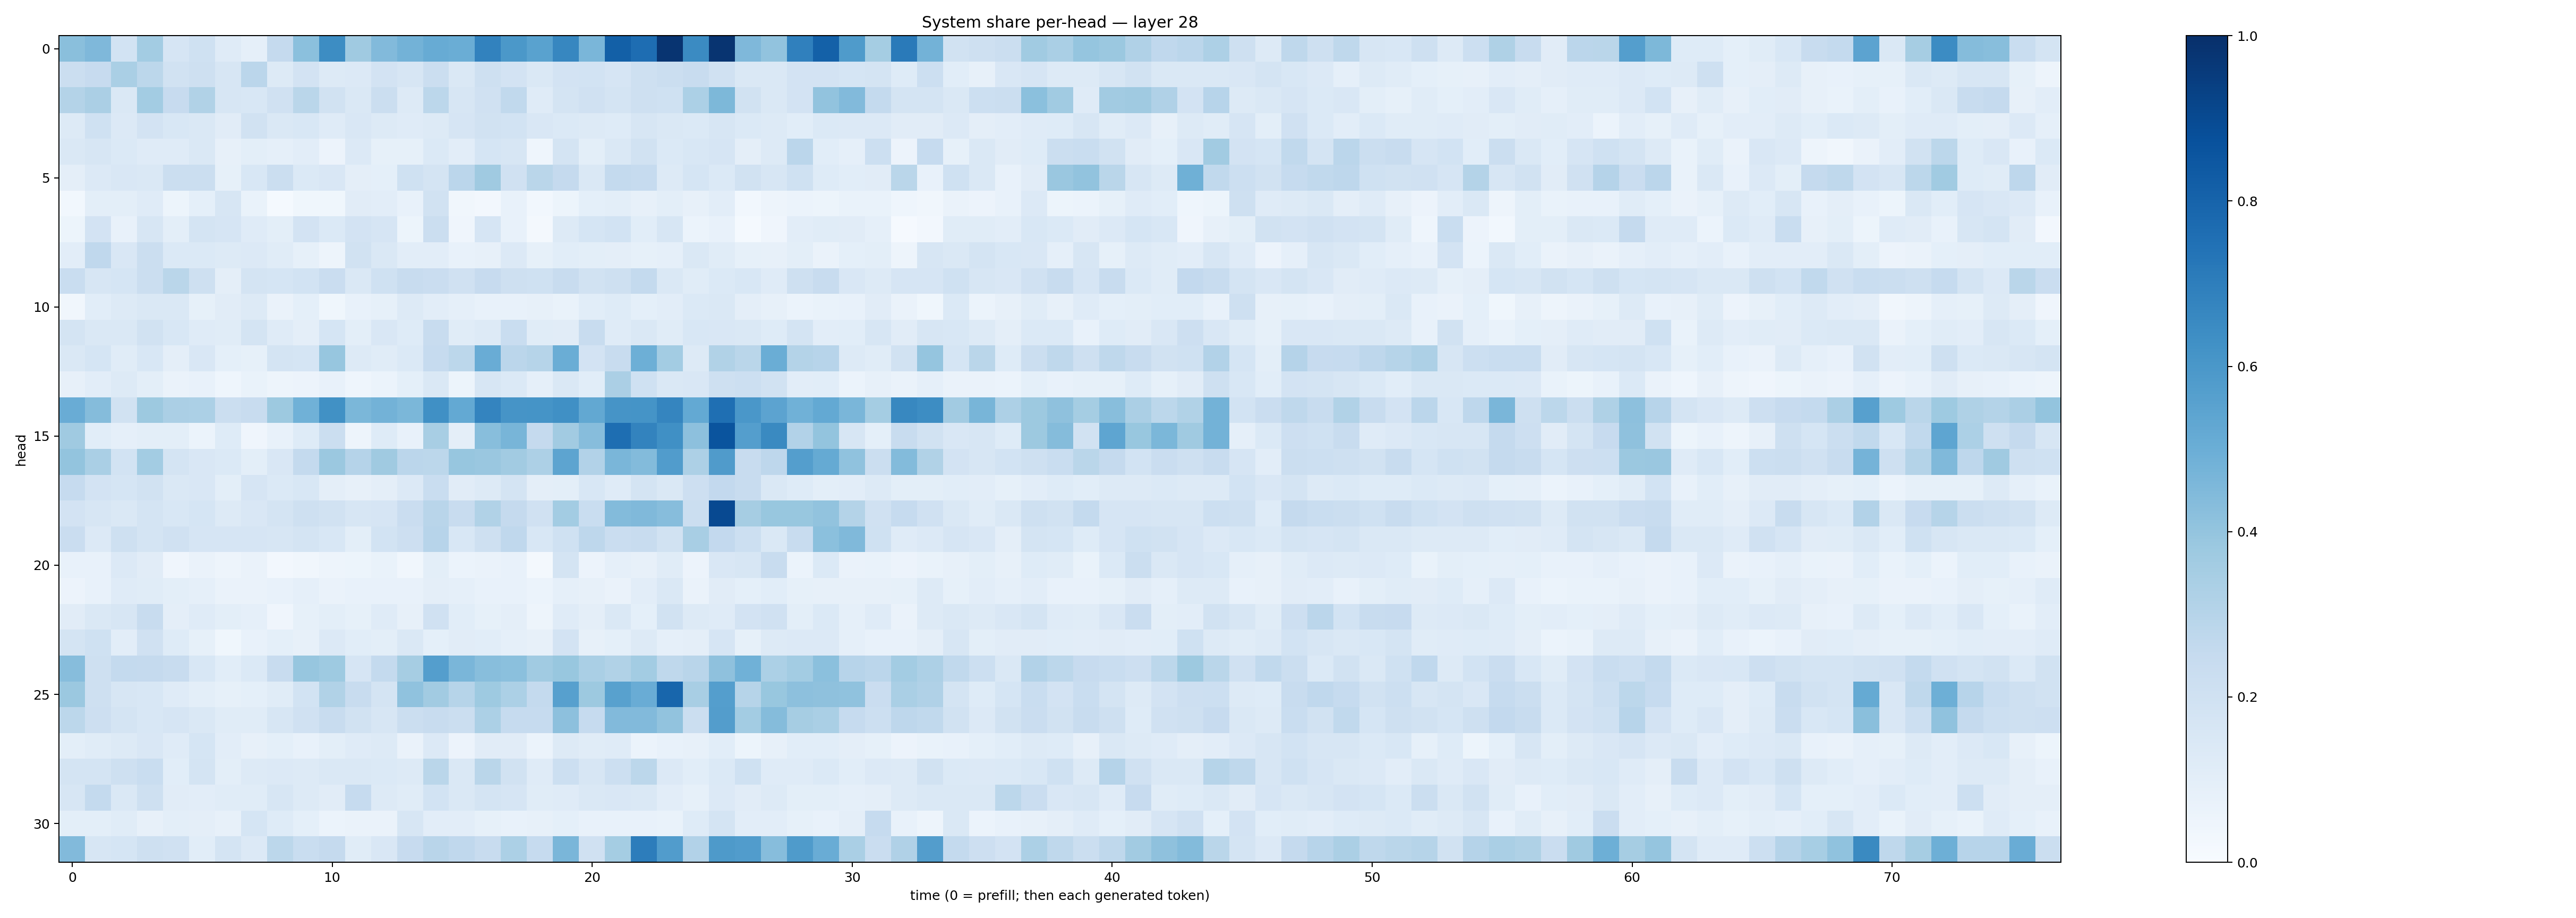

Source data for this figure (header and first rows):
0.4238028, 0.4517838, 0.18400788, 0.3584268, 0.16467057, 0.20128323, 0.119603425, 0.08863106, 0.2536119, 0.42085874, 0.6417826, 0.36839437, 0.44233, 0.47977632, 0.508138, 0.5020131, 0.6835372, 0.59499997, 0.55465347, 0.66588694, 0.4642, 0.8133256, 0.7651293, 0.9818889
0.2218, 0.2427, 0.3391, 0.2778, 0.1945, 0.204, 0.1594, 0.2819, 0.131, 0.1802, 0.1276, 0.1335, 0.181, 0.1589, 0.2239, 0.1479, 0.2091, 0.1803, 0.1465, 0.1826, 0.1859, 0.1673, 0.2035, 0.2236
0.3083, 0.3332, 0.147, 0.3585, 0.2428, 0.3159, 0.1627, 0.1554, 0.1979, 0.2866, 0.1932, 0.1456, 0.2243, 0.1252, 0.2785, 0.1608, 0.1981, 0.2649, 0.1177, 0.1778, 0.1992, 0.1784, 0.21, 0.2002
0.1276, 0.2005, 0.1344, 0.1803, 0.1535, 0.1416, 0.1126, 0.1898, 0.1455, 0.1549, 0.1184, 0.1487, 0.1282, 0.1186, 0.13, 0.1652, 0.1914, 0.1852, 0.1498, 0.1387, 0.1322, 0.1218, 0.1637, 0.1434
0.1422, 0.1573, 0.1399, 0.1193, 0.1196, 0.1438, 0.07848, 0.09816, 0.08956, 0.1018, 0.05767, 0.1337, 0.0859, 0.08525, 0.1398, 0.1017, 0.1713, 0.1614, 0.04428, 0.1796, 0.09967, 0.1476, 0.1888, 0.1386
0.09536, 0.1362, 0.1497, 0.1468, 0.2259, 0.2229, 0.0829, 0.1541, 0.225, 0.1388, 0.1513, 0.09726, 0.09276, 0.2027, 0.1764, 0.2845, 0.3707, 0.1969, 0.2888, 0.2523, 0.144, 0.255, 0.2475, 0.1262
0.03067, 0.09917, 0.09999, 0.1195, 0.05446, 0.09094, 0.1577, 0.06705, 0.01277, 0.03625, 0.03582, 0.1125, 0.1019, 0.07548, 0.1923, 0.03229, 0.0259, 0.07713, 0.0301, 0.05275, 0.0935, 0.09961, 0.07932, 0.1013
0.05317, 0.1812, 0.07071, 0.1575, 0.09793, 0.174, 0.1653, 0.1189, 0.09904, 0.1801, 0.1368, 0.1818, 0.1659, 0.05305, 0.2201, 0.03995, 0.1658, 0.07733, 0.01861, 0.1322, 0.17, 0.1847, 0.1062, 0.158
0.1029, 0.2695, 0.1515, 0.2256, 0.1369, 0.1393, 0.1259, 0.1333, 0.114, 0.08295, 0.04963, 0.1944, 0.1425, 0.1041, 0.1041, 0.07601, 0.07895, 0.1354, 0.0827, 0.1056, 0.1007, 0.09418, 0.08523, 0.08697
0.2311, 0.1605, 0.1713, 0.2203, 0.2873, 0.2036, 0.09391, 0.1725, 0.1684, 0.1839, 0.2266, 0.1423, 0.2019, 0.2376, 0.2295, 0.1982, 0.2426, 0.2079, 0.2001, 0.2417, 0.1944, 0.204, 0.2559, 0.1472
0.03129, 0.1061, 0.1324, 0.1414, 0.1455, 0.0859, 0.1109, 0.1259, 0.06541, 0.09028, 0.0388, 0.07257, 0.08378, 0.1251, 0.1055, 0.08688, 0.07285, 0.07196, 0.0782, 0.06888, 0.108, 0.1236, 0.09318, 0.1053
0.179, 0.1421, 0.1473, 0.1893, 0.1557, 0.1204, 0.1156, 0.1732, 0.1189, 0.09468, 0.1688, 0.09921, 0.1488, 0.1225, 0.2395, 0.1133, 0.1318, 0.2312, 0.1162, 0.1118, 0.2373, 0.1204, 0.1406, 0.1139
0.1468, 0.1681, 0.117, 0.1548, 0.09701, 0.1492, 0.0932, 0.08253, 0.1757, 0.1706, 0.3907, 0.1285, 0.114, 0.1388, 0.2481, 0.278, 0.5077, 0.2849, 0.2991, 0.5038, 0.1808, 0.2418, 0.4928, 0.3569
0.07965, 0.104, 0.1326, 0.09828, 0.06361, 0.07571, 0.04297, 0.06892, 0.04788, 0.05673, 0.07493, 0.0458, 0.06238, 0.0907, 0.1442, 0.05267, 0.1601, 0.1368, 0.08909, 0.1435, 0.1078, 0.3346, 0.2009, 0.1477
0.506, 0.4369, 0.1944, 0.3786, 0.3342, 0.3299, 0.2207, 0.2359, 0.3782, 0.4855, 0.6262, 0.4584, 0.4781, 0.4605, 0.6308, 0.5233, 0.6725, 0.6129, 0.6169, 0.6291, 0.5268, 0.6115, 0.6171, 0.668
0.3703, 0.1055, 0.08876, 0.09903, 0.09877, 0.06107, 0.1243, 0.03954, 0.07309, 0.1224, 0.2195, 0.04983, 0.1242, 0.07139, 0.3424, 0.09727, 0.4297, 0.4658, 0.2536, 0.3603, 0.4326, 0.7615, 0.6763, 0.6311
0.3996, 0.3377, 0.1865, 0.3581, 0.1769, 0.1505, 0.1381, 0.09895, 0.1495, 0.2571, 0.381, 0.3031, 0.3688, 0.2837, 0.2795, 0.3912, 0.3845, 0.3619, 0.3278, 0.5417, 0.3112, 0.4634, 0.4377, 0.5744
0.2484, 0.1819, 0.1685, 0.1923, 0.1447, 0.149, 0.09966, 0.1674, 0.1387, 0.155, 0.09564, 0.08066, 0.09756, 0.1359, 0.2333, 0.111, 0.1293, 0.1734, 0.09614, 0.09964, 0.1545, 0.1204, 0.1782, 0.1481
0.1836, 0.1589, 0.1473, 0.1784, 0.1537, 0.1688, 0.1279, 0.1485, 0.1775, 0.2046, 0.1947, 0.16, 0.1656, 0.2286, 0.2902, 0.2361, 0.3154, 0.2525, 0.1984, 0.3591, 0.2332, 0.4394, 0.4482, 0.4307
0.2299, 0.1365, 0.2057, 0.1778, 0.1974, 0.1647, 0.1654, 0.1665, 0.157, 0.1724, 0.1558, 0.09996, 0.1836, 0.2129, 0.2932, 0.1554, 0.2037, 0.2691, 0.156, 0.1994, 0.2735, 0.2279, 0.2352, 0.1931
0.07179, 0.07617, 0.1329, 0.112, 0.04062, 0.06464, 0.04948, 0.06622, 0.02444, 0.03511, 0.05062, 0.05253, 0.06891, 0.03286, 0.1003, 0.06073, 0.06375, 0.07449, 0.01768, 0.1762, 0.05754, 0.08779, 0.08185, 0.1135
0.05577, 0.07724, 0.1199, 0.117, 0.09791, 0.08794, 0.06613, 0.06539, 0.07657, 0.08711, 0.066, 0.07526, 0.07433, 0.07479, 0.09421, 0.0873, 0.07423, 0.07729, 0.05938, 0.08623, 0.07859, 0.06464, 0.1052, 0.1407
0.1129, 0.1416, 0.1574, 0.2398, 0.09544, 0.1202, 0.1002, 0.08736, 0.03962, 0.08343, 0.1009, 0.08285, 0.1206, 0.07824, 0.1981, 0.1068, 0.08577, 0.09602, 0.04747, 0.1199, 0.09594, 0.1476, 0.09033, 0.1938
0.1784, 0.2016, 0.1027, 0.199, 0.1215, 0.08506, 0.03892, 0.0762, 0.0906, 0.08069, 0.1334, 0.1066, 0.1014, 0.1424, 0.09047, 0.1129, 0.1059, 0.08746, 0.081, 0.1808, 0.07897, 0.09141, 0.126, 0.0893
0.4306, 0.2053, 0.2562, 0.2508, 0.2401, 0.1554, 0.1089, 0.1375, 0.2407, 0.3944, 0.3742, 0.1648, 0.2551, 0.3478, 0.5699, 0.4644, 0.4287, 0.4185, 0.3662, 0.3879, 0.3376, 0.3144, 0.3579, 0.2698
0.381, 0.2039, 0.1568, 0.154, 0.1209, 0.101, 0.08371, 0.09048, 0.115, 0.1849, 0.3141, 0.237, 0.174, 0.4085, 0.362, 0.2992, 0.374, 0.331, 0.2572, 0.5586, 0.3781, 0.5556, 0.5059, 0.7906
0.2774, 0.2145, 0.1758, 0.1537, 0.1664, 0.1416, 0.1152, 0.1146, 0.1613, 0.1989, 0.2363, 0.1881, 0.161, 0.2202, 0.2393, 0.223, 0.3313, 0.2465, 0.2462, 0.4158, 0.2498, 0.444, 0.4424, 0.4026
0.09817, 0.1153, 0.1321, 0.1489, 0.1203, 0.1686, 0.1052, 0.08116, 0.09036, 0.07222, 0.09987, 0.1201, 0.1315, 0.06416, 0.135, 0.05755, 0.1115, 0.1117, 0.06146, 0.1321, 0.1154, 0.1193, 0.06038, 0.07468
0.1727, 0.175, 0.2081, 0.2305, 0.1059, 0.1736, 0.09799, 0.1279, 0.1333, 0.1276, 0.1434, 0.1458, 0.1402, 0.1252, 0.2865, 0.1427, 0.2873, 0.1892, 0.1182, 0.2156, 0.1628, 0.2177, 0.2786, 0.1345
0.1568, 0.2554, 0.1469, 0.2036, 0.1131, 0.1039, 0.115, 0.1137, 0.1605, 0.132, 0.1122, 0.2482, 0.1274, 0.1137, 0.1836, 0.1444, 0.1728, 0.1648, 0.1171, 0.1184, 0.1409, 0.1514, 0.1454, 0.1033
0.09934, 0.1005, 0.1147, 0.08126, 0.09942, 0.09507, 0.07991, 0.17, 0.1241, 0.09218, 0.05915, 0.06412, 0.06328, 0.1628, 0.1029, 0.1023, 0.08289, 0.07445, 0.07819, 0.09332, 0.07175, 0.07583, 0.07328, 0.0687
0.4426, 0.1619, 0.1713, 0.2073, 0.1989, 0.1091, 0.1795, 0.1328, 0.2796, 0.2335, 0.252, 0.1157, 0.1523, 0.2456, 0.2926, 0.266, 0.2391, 0.3288, 0.2478, 0.4644, 0.1977, 0.3534, 0.701, 0.5755
